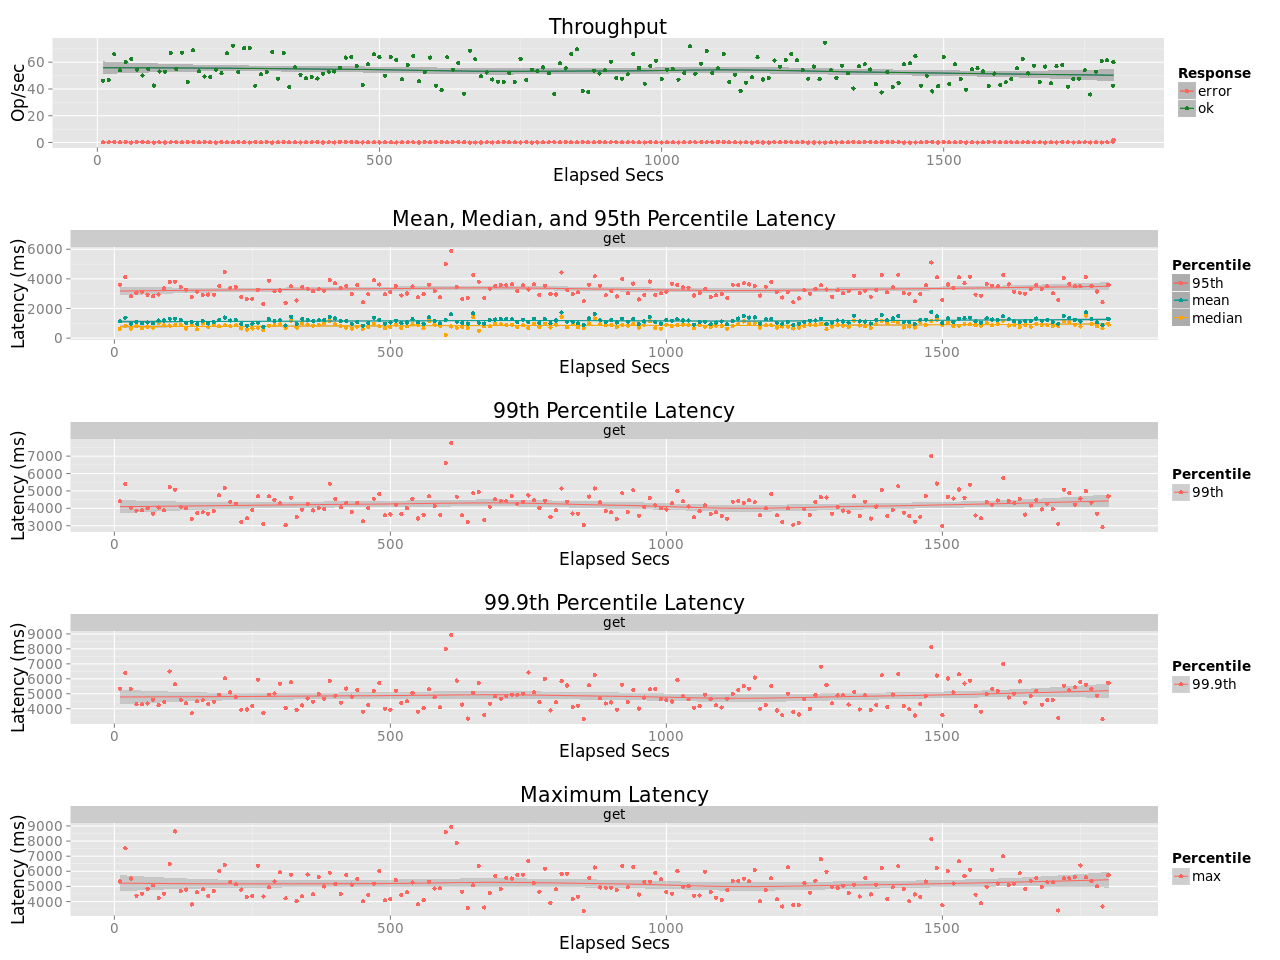

The table this chart was drawn from, first rows:
elapsed, window, total, successful, failed
10, 10, 464, 463, 1
20, 10, 470, 469, 1
30, 10, 662, 659, 3
40, 10.0, 542, 540, 2
50, 10, 605, 603, 2
60, 10, 624, 624, 0
70, 10, 550, 545, 5
80, 10, 503, 500, 3
90, 10, 552, 550, 2
100, 10, 426, 426, 0
110, 10, 532, 531, 1
120, 10, 530, 530, 0
130, 10, 672, 670, 2
140, 10, 549, 548, 1
150, 10, 673, 672, 1
160, 10, 455, 453, 2
170, 10, 692, 689, 3
180, 10, 535, 532, 3
190, 10, 495, 493, 2
200, 10, 490, 489, 1
210, 10, 545, 545, 0
220, 9.998, 521, 518, 3
230, 10, 668, 667, 1
240, 9.999, 725, 724, 1
250, 10, 529, 526, 3
260, 10, 708, 706, 2
270, 10, 708, 708, 0
280, 10, 429, 425, 4
290, 10, 512, 510, 2
300, 10, 532, 528, 4
310, 10, 678, 678, 0
320, 10, 479, 478, 1
330, 10, 672, 669, 3
340, 10, 415, 414, 1
350, 9.997, 563, 562, 1
360, 10, 507, 507, 0
370, 10, 483, 481, 2
380, 10, 493, 491, 2
390, 10, 480, 478, 2
400, 10, 515, 515, 0
410, 10, 531, 530, 1
420, 10, 531, 531, 0
430, 9.999, 561, 557, 4
440, 10, 637, 635, 2
450, 9.999, 641, 638, 3
460, 10, 575, 572, 3
470, 10, 431, 430, 1
480, 10, 586, 584, 2
490, 9.998, 661, 659, 2
500, 10, 638, 637, 1
510, 10, 501, 500, 1
520, 10, 640, 639, 1
530, 10, 617, 617, 0
540, 10, 476, 474, 2
550, 10, 581, 580, 1
560, 10, 647, 646, 1
570, 10, 458, 458, 0
580, 10, 531, 528, 3
590, 10, 636, 635, 1
600, 10, 427, 424, 3
... 121 more rows
